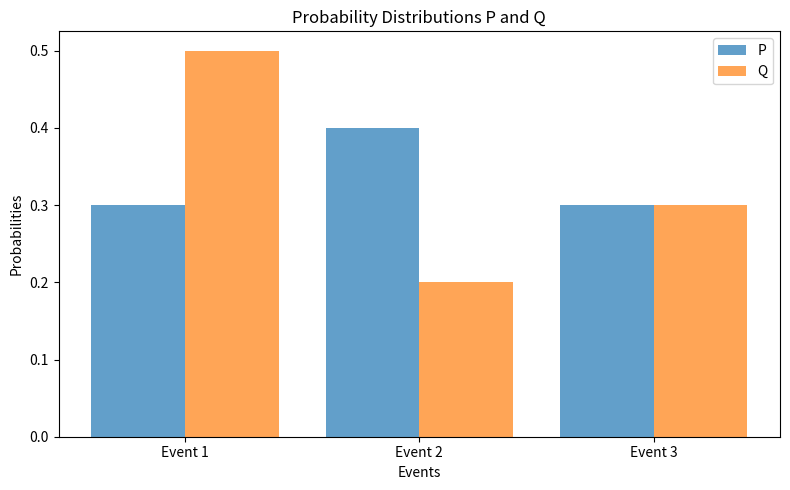

Write the Python code that produced this figure.
import matplotlib.pyplot as plt
import numpy as np

# Define two probability distributions
# These are just examples, you can use your own distributions
P = np.array([0.3, 0.4, 0.3])  # Probability distribution P
Q = np.array([0.5, 0.2, 0.3])  # Probability distribution Q

# Ensure that the distributions sum up to 1
P = P / np.sum(P)
Q = Q / np.sum(Q)

# Calculate KL divergence manually
kl_divergence = np.sum(P * np.log(P / Q))
print(f"KL Divergence from P to Q: {kl_divergence:.4f}")

# Plotting the distributions
x = np.arange(len(P))  # X-axis for the distributions

plt.figure(figsize=(8, 5))

plt.bar(x, P, width=0.4, align='center', alpha=0.7, label='P')
plt.bar(x + 0.4, Q, width=0.4, align='center', alpha=0.7, label='Q')

plt.xlabel('Events')
plt.ylabel('Probabilities')
plt.title('Probability Distributions P and Q')
plt.xticks(x + 0.2, ['Event 1', 'Event 2', 'Event 3'])
plt.legend()
plt.tight_layout()

plt.show()
